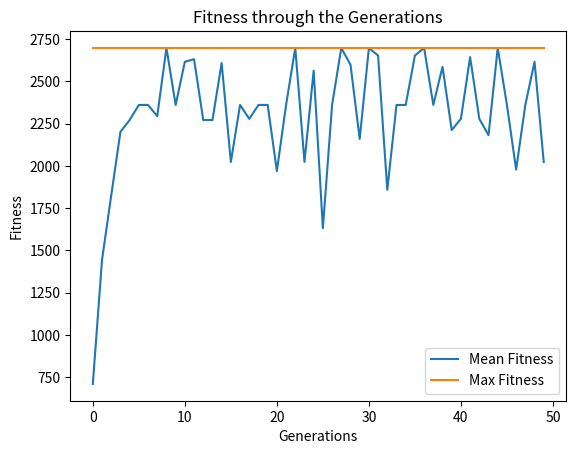

Generate this figure with matplotlib:
import numpy as np
import pandas as pd
import random as rd
from random import randint
import matplotlib.pyplot as plt

# Initialize problem data
item_number = np.arange(1, 11)
weight = np.random.randint(1, 15, size=10)
value = np.random.randint(10, 750, size=10)
knapsack_threshold = 35  # Maximum weight the knapsack can hold

# Display items
print('The list is as follows:')
print('Item No.   Weight   Value')
for i in range(item_number.shape[0]):
    print(f'{item_number[i]:<10} {weight[i]:<10} {value[i]}')

# Genetic algorithm parameters
solutions_per_pop = 8
pop_size = (solutions_per_pop, item_number.shape[0])
num_generations = 50
num_parents = int(solutions_per_pop / 2)
num_offsprings = solutions_per_pop - num_parents

# Initialize population
initial_population = np.random.randint(2, size=pop_size).astype(int)
print(f'Population size = {pop_size}')
print(f'Initial population: \n{initial_population}')

# Fitness function
def cal_fitness(weight, value, population, threshold):
    fitness = np.empty(population.shape[0])
    for i in range(population.shape[0]):
        total_value = np.sum(population[i] * value)
        total_weight = np.sum(population[i] * weight)
        fitness[i] = total_value if total_weight <= threshold else 0
    return fitness.astype(int)

# Selection function (corrected)
def selection(fitness, num_parents, population):
    parents = np.empty((num_parents, population.shape[1]))
    fitness = fitness.copy()  # Avoid modifying the original fitness array
    for i in range(num_parents):
        max_fitness_idx = np.argmax(fitness)
        parents[i, :] = population[max_fitness_idx, :]
        fitness[max_fitness_idx] = -999999  # Use large negative integer instead of -np.inf
    return parents

# Crossover function
def crossover(parents, num_offsprings):
    offsprings = np.empty((num_offsprings, parents.shape[1]))
    crossover_point = parents.shape[1] // 2
    crossover_rate = 0.8
    for i in range(num_offsprings):
        parent1_index = i % parents.shape[0]
        parent2_index = (i + 1) % parents.shape[0]
        if rd.random() <= crossover_rate:
            offsprings[i, :crossover_point] = parents[parent1_index, :crossover_point]
            offsprings[i, crossover_point:] = parents[parent2_index, crossover_point:]
        else:
            offsprings[i, :] = parents[parent1_index, :]  # No crossover, copy parent
    return offsprings

# Mutation function
def mutation(offsprings):
    mutation_rate = 0.4
    mutants = offsprings.copy()
    for i in range(mutants.shape[0]):
        if rd.random() <= mutation_rate:
            mutation_point = randint(0, mutants.shape[1] - 1)
            mutants[i, mutation_point] = 1 - mutants[i, mutation_point]  # Flip bit
    return mutants

# Optimization function
def optimize(weight, value, population, pop_size, num_generations, threshold):
    fitness_history = []
    num_parents = int(pop_size[0] / 2)
    num_offsprings = pop_size[0] - num_parents
    
    for _ in range(num_generations):
        # Calculate fitness
        fitness = cal_fitness(weight, value, population, threshold)
        fitness_history.append(fitness)
        
        # Select parents
        parents = selection(fitness, num_parents, population)
        
        # Generate offsprings via crossover
        offsprings = crossover(parents, num_offsprings)
        
        # Apply mutation
        mutants = mutation(offsprings)
        
        # Create new population
        population[0:num_parents, :] = parents
        population[num_parents:, :] = mutants
    
    # Final fitness calculation
    print(f'Last generation: \n{population}')
    fitness_last_gen = cal_fitness(weight, value, population, threshold)
    print(f'Fitness of the last generation: \n{fitness_last_gen}')
    
    # Select best solution
    max_fitness_idx = np.argmax(fitness_last_gen)
    best_solution = population[max_fitness_idx, :]
    
    return [best_solution], fitness_history

# Run optimization
parameters, fitness_history = optimize(weight, value, initial_population, pop_size, num_generations, knapsack_threshold)
print(f'The optimized parameters for the given inputs are: \n{parameters}')

# Display selected items
selected_items = item_number[parameters[0].astype(bool)]
print('\nSelected items that will maximize the knapsack without breaking it:')
for item in selected_items:
    print(item)

# Plot fitness history
fitness_history_mean = [np.mean(fitness) for fitness in fitness_history]
fitness_history_max = [np.max(fitness) for fitness in fitness_history]
plt.plot(range(num_generations), fitness_history_mean, label='Mean Fitness')
plt.plot(range(num_generations), fitness_history_max, label='Max Fitness')
plt.legend()
plt.title('Fitness through the Generations')
plt.xlabel('Generations')
plt.ylabel('Fitness')
plt.show()

# Print fitness history shape
print(f'Fitness history shape: {np.asarray(fitness_history).shape}')